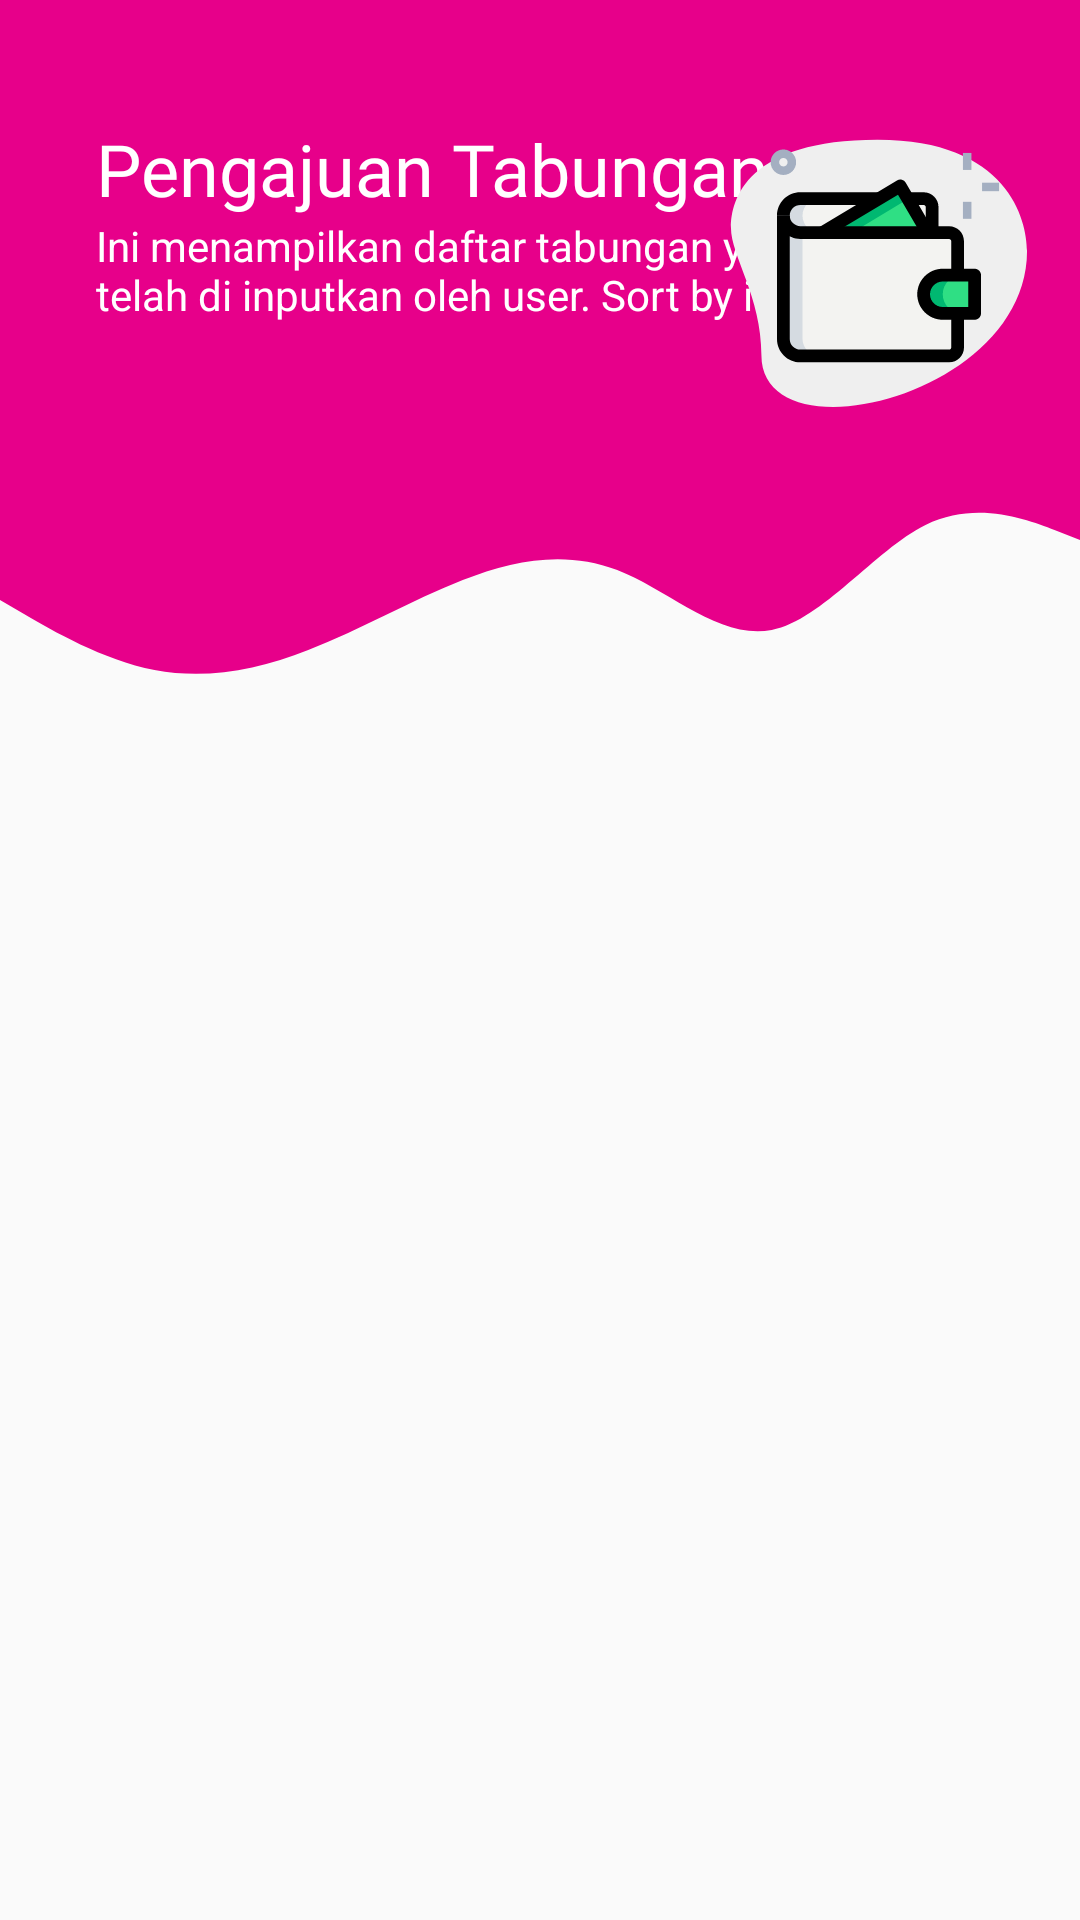

Write the Android layout XML for this screen, with the resource values it uses.
<!-- AndroidManifest.xml: application theme AppTheme.NoActionBar -->
<!-- res/layout/activity_lihat_tabungan.xml -->
<?xml version="1.0" encoding="utf-8"?>
<LinearLayout xmlns:android="http://schemas.android.com/apk/res/android"
    xmlns:app="http://schemas.android.com/apk/res-auto"
    xmlns:tools="http://schemas.android.com/tools"
    android:layout_width="match_parent"
    android:layout_height="wrap_content"
    android:orientation="vertical"
    tools:context=".LihatTabunganActivity">

    <RelativeLayout
        android:layout_width="match_parent"
        android:layout_height="wrap_content">

        <LinearLayout
            android:layout_width="match_parent"
            android:layout_height="wrap_content"
            android:orientation="vertical">
            <View
                android:layout_width="match_parent"
                android:layout_height="150dp"
                android:background="@color/colorPrimary"/>

            <View
                android:layout_width="match_parent"
                android:layout_height="100dp"
                android:background="@drawable/ic_wave2"/>

        </LinearLayout>

        <TextView
            android:id="@+id/pp"
            android:layout_width="match_parent"
            android:layout_height="wrap_content"
            android:layout_marginTop="40dp"
            android:layout_marginStart="32dp"
            android:textSize="24sp"
            android:text="Pengajuan Tabungan"
            android:fontFamily="@font/baloo"
            android:textColor="#fff"/>

        <TextView
            android:layout_width="262dp"
            android:layout_height="wrap_content"
            android:layout_below="@+id/pp"
            android:layout_marginStart="32dp"
            android:text="Ini menampilkan daftar tabungan yang telah di inputkan oleh user. Sort by idUser."
            android:textColor="@color/white"/>

        <ImageView
            android:layout_marginEnd="16dp"
            android:layout_marginTop="40dp"
            android:layout_alignParentRight="true"
            android:layout_width="102dp"
            android:layout_height="102dp"
            android:src="@drawable/ic_tabungan"/>

    </RelativeLayout>

    <androidx.recyclerview.widget.RecyclerView
        android:layout_margin="8dp"
        android:id="@+id/datalistT"
        android:layout_width="match_parent"
        android:layout_height="match_parent"
        android:scrollbars="vertical"/>

</LinearLayout>
<!-- resources referenced by this layout -->
<resources>
  <color name="colorPrimary">#e7008a</color>
  <color name="white">#FFFFFF</color>
  <!-- drawable ic_tabungan: vector/xml drawable (drawable, 3507 chars, omitted) -->
  <!-- drawable ic_wave2 (drawable) -->
  <vector xmlns:android="http://schemas.android.com/apk/res/android"
      android:width="1440dp"
      android:height="320dp"
      android:viewportWidth="1440"
      android:viewportHeight="320">
    <path
        android:pathData="M0,160L34.3,176C68.6,192 137,224 206,234.7C274.3,245 343,235 411,213.3C480,192 549,160 617,138.7C685.7,117 754,107 823,128C891.4,149 960,203 1029,192C1097.1,181 1166,107 1234,80C1302.9,53 1371,75 1406,85.3L1440,96L1440,0L1405.7,0C1371.4,0 1303,0 1234,0C1165.7,0 1097,0 1029,0C960,0 891,0 823,0C754.3,0 686,0 617,0C548.6,0 480,0 411,0C342.9,0 274,0 206,0C137.1,0 69,0 34,0L0,0Z"
        android:fillColor="#e7008a"
        android:fillAlpha="1"/>
  </vector>
  <style name="AppTheme.NoActionBar">
          <item name="windowActionBar">false</item>
          <item name="windowNoTitle">true</item>
      </style>
</resources>
